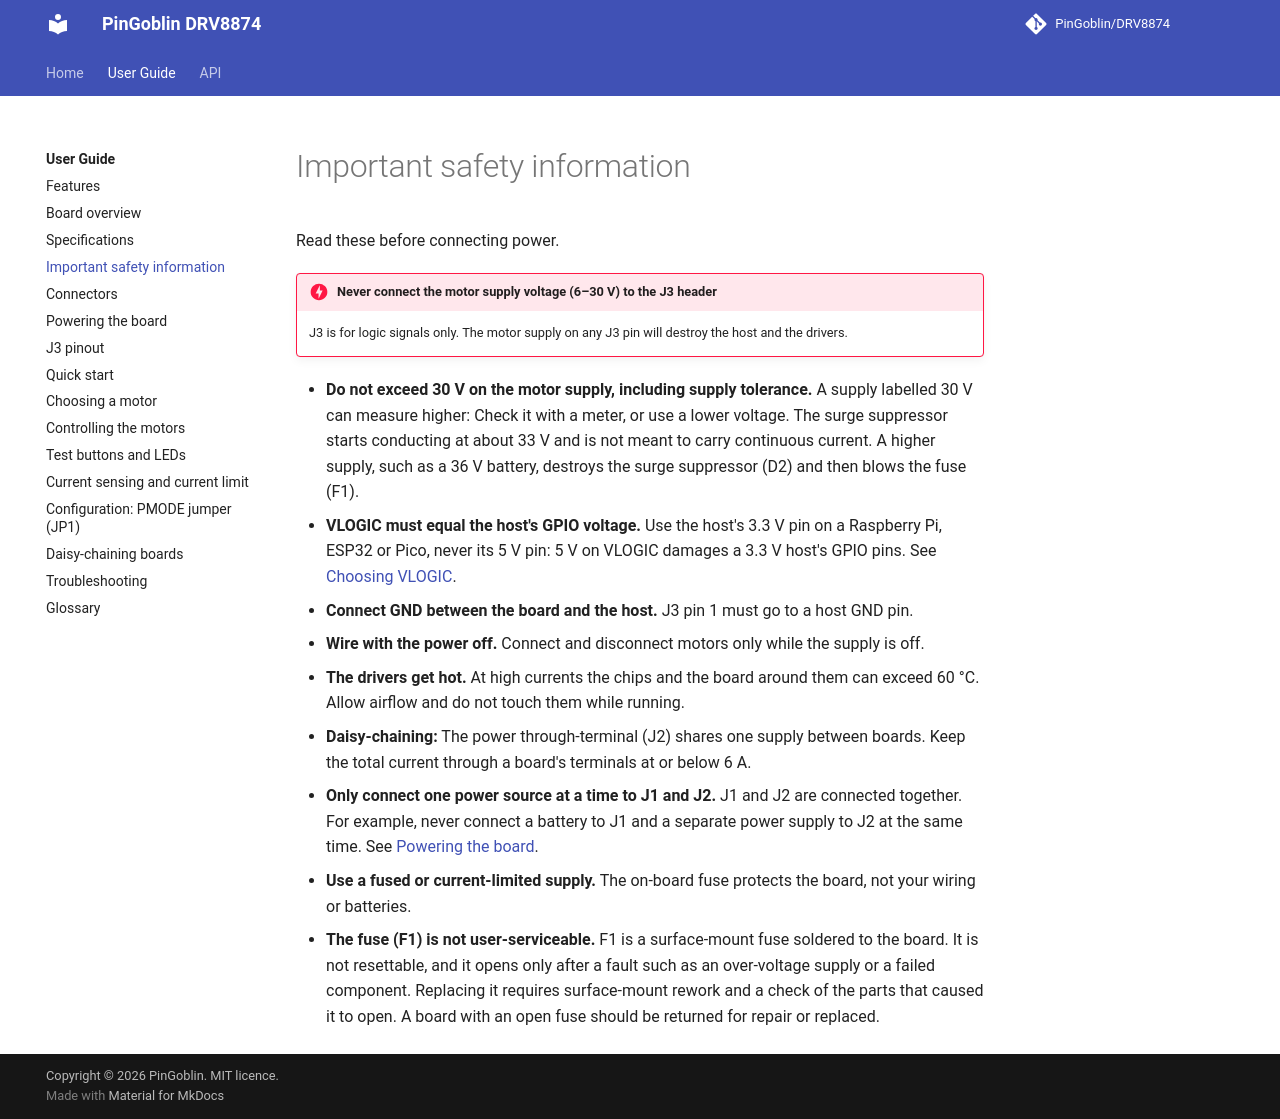

repository: PinGoblin/DRV8874 · page: guide/safety/index.html · generator: mkdocs

# Important safety information

Read these before connecting power.

!!! danger "Never connect the motor supply voltage (6–30 V) to the J3 header"
    J3 is for logic signals only. The motor supply on any J3 pin will destroy the host and
    the drivers.

- **Do not exceed 30 V on the motor supply, including supply tolerance.** A supply labelled 30 V can
  measure higher: Check it with a meter, or use a lower voltage. The surge suppressor
  starts conducting at about 33 V and is not meant to carry continuous current. A higher
  supply, such as a 36 V battery, destroys the surge suppressor (D2) and then blows the
  fuse (F1).
- **VLOGIC must equal the host's GPIO voltage.** Use the host's 3.3 V pin on a Raspberry Pi,
  ESP32 or Pico, never its 5 V pin: 5 V on VLOGIC damages a 3.3 V host's GPIO pins. See
  [Choosing VLOGIC](j3-pinout.md#choosing-vlogic).
- **Connect GND between the board and the host.** J3 pin 1 must go to a host GND pin.
- **Wire with the power off.** Connect and disconnect motors only while the supply is off.
- **The drivers get hot.** At high currents the chips and the board around them can exceed
  60 °C. Allow airflow and do not touch them while running.
- **Daisy-chaining:** The power through-terminal (J2) shares one supply between boards. Keep
  the total current through a board's terminals at or below 6 A.
- **Only connect one power source at a time to J1 and J2.** J1 and J2 are connected
  together. For example, never connect a battery to J1 and a separate power supply to J2
  at the same time. See [Powering the board](power.md).
- **Use a fused or current-limited supply.** The on-board fuse protects the board, not your
  wiring or batteries.
- **The fuse (F1) is not user-serviceable.** F1 is a surface-mount fuse soldered to the board.
  It is not resettable, and it opens only after a fault such as an over-voltage supply or
  a failed component. Replacing it requires surface-mount rework and a check of the parts
  that caused it to open. A board with an open fuse should be returned for repair or
  replaced.
